Labelled photos from "dataset", an image-classification folder in Jekso/Epsilon-AI-Expo. The possible labels are: hot dog, not hot dog.

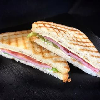
Label: not hot dog

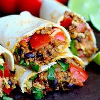
Label: not hot dog

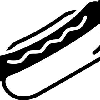
Label: hot dog

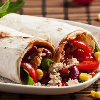
Label: not hot dog

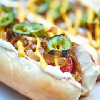
Label: hot dog

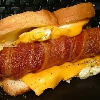
Label: hot dog
